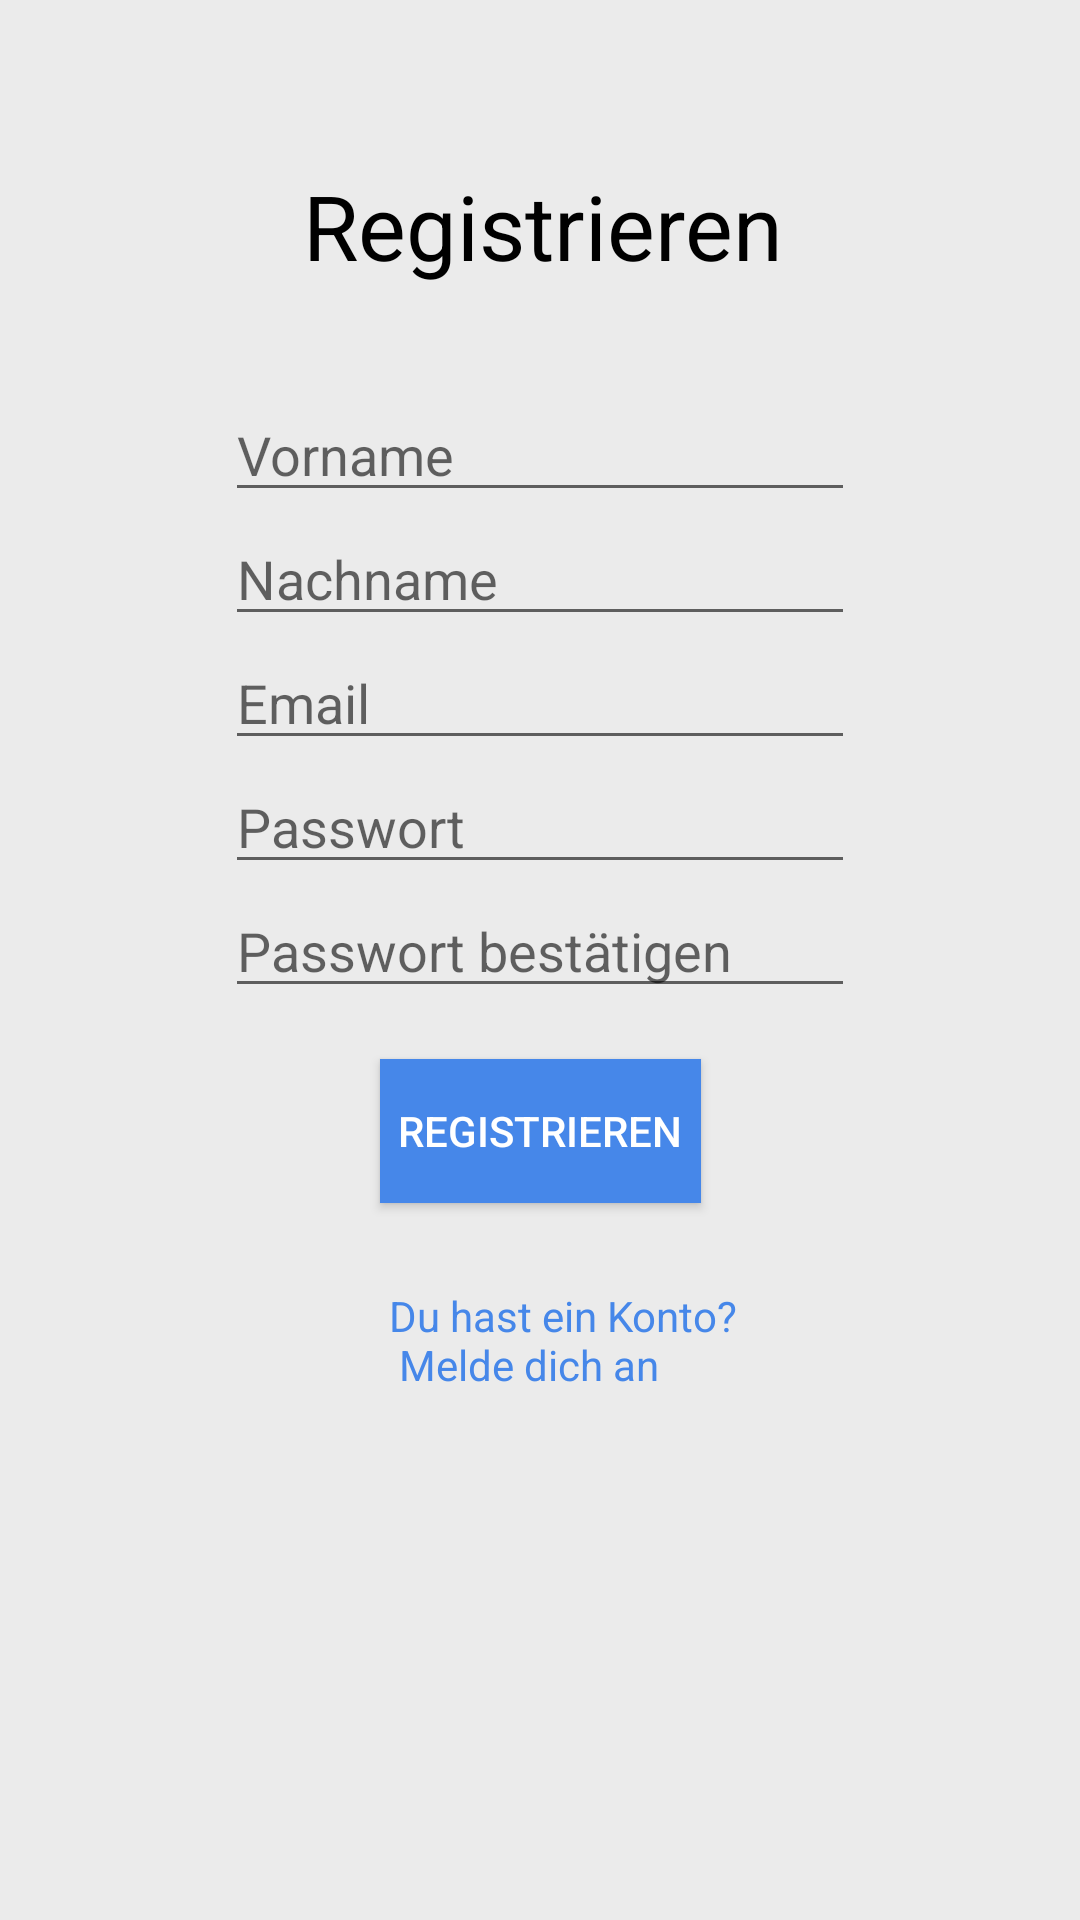

Write the Android layout XML for this screen, with the resource values it uses.
<!-- AndroidManifest.xml: application theme AppTheme -->
<!-- res/layout/activity_register.xml -->
<?xml version="1.0" encoding="utf-8"?>
<androidx.constraintlayout.widget.ConstraintLayout xmlns:android="http://schemas.android.com/apk/res/android"
    xmlns:app="http://schemas.android.com/apk/res-auto"
    xmlns:tools="http://schemas.android.com/tools"
    android:layout_width="match_parent"
    android:layout_height="match_parent"
    android:background="@color/greyColor">

    <Button
        android:id="@+id/buttonRegistrieren"
        android:layout_width="107dp"
        android:layout_height="0dp"
        android:layout_marginTop="17dp"
        android:background="@color/blueColor"
        android:onClick="goToUploadPictureActivity"
        android:text="@string/buttonRegistrieren"
        android:textColor="@color/whiteColor"
        app:layout_constraintEnd_toEndOf="parent"
        app:layout_constraintStart_toStartOf="parent"
        app:layout_constraintTop_toBottomOf="@+id/editTextPasswortBestaetigen" />

    <TextView
        android:id="@+id/textViewzuLogin"
        android:layout_width="wrap_content"
        android:layout_height="wrap_content"
        android:layout_marginStart="154dp"
        android:layout_marginLeft="154dp"
        android:layout_marginTop="28dp"
        android:layout_marginEnd="135dp"
        android:layout_marginRight="135dp"
        android:onClick="goToLogin"
        android:text="@string/textViewZuLogin"
        android:textColor="@color/blueColor"
        app:layout_constraintEnd_toEndOf="parent"
        app:layout_constraintStart_toStartOf="parent"
        app:layout_constraintTop_toBottomOf="@+id/buttonRegistrieren" />

    <TextView
        android:id="@+id/textViewRegistrieren"
        android:layout_width="wrap_content"
        android:layout_height="wrap_content"
        android:layout_marginStart="26dp"
        android:layout_marginLeft="26dp"
        android:layout_marginTop="55dp"
        android:layout_marginBottom="34dp"
        android:text="@string/textViewRegistrierem"
        android:textColor="@color/blackColor"
        android:textSize="30sp"
        app:layout_constraintBottom_toTopOf="@+id/editTextVorname"
        app:layout_constraintStart_toStartOf="@+id/editTextVorname"
        app:layout_constraintTop_toTopOf="parent" />

    <EditText
        android:id="@+id/editTextVorname"
        android:layout_width="wrap_content"
        android:layout_height="wrap_content"
        android:ems="10"
        android:hint="@string/editTextVorname"
        android:inputType="textPersonName"
        app:layout_constraintBottom_toTopOf="@+id/editTextNachname"
        app:layout_constraintEnd_toEndOf="parent"
        app:layout_constraintStart_toStartOf="parent"
        app:layout_constraintTop_toBottomOf="@+id/textViewRegistrieren" />

    <EditText
        android:id="@+id/editTextNachname"
        android:layout_width="wrap_content"
        android:layout_height="wrap_content"
        android:ems="10"
        android:hint="@string/editTextNachname"
        android:inputType="textPersonName"
        app:layout_constraintBottom_toTopOf="@+id/editTextEmailRegister"
        app:layout_constraintStart_toStartOf="@+id/editTextVorname"
        app:layout_constraintTop_toBottomOf="@+id/editTextVorname" />

    <EditText
        android:id="@+id/editTextEmailRegister"
        android:layout_width="wrap_content"
        android:layout_height="wrap_content"
        android:ems="10"
        android:hint="@string/editTextEmail"
        android:inputType="textEmailAddress"
        app:layout_constraintBottom_toTopOf="@+id/editTextPasswortRegister"
        app:layout_constraintStart_toStartOf="@+id/editTextNachname"
        app:layout_constraintTop_toBottomOf="@+id/editTextNachname" />

    <EditText
        android:id="@+id/editTextPasswortRegister"
        android:layout_width="wrap_content"
        android:layout_height="wrap_content"
        android:ems="10"
        android:hint="@string/editTextPassword"
        android:inputType="textPassword"
        app:layout_constraintBottom_toTopOf="@+id/editTextPasswortBestaetigen"
        app:layout_constraintStart_toStartOf="@+id/editTextEmailRegister"
        app:layout_constraintTop_toBottomOf="@+id/editTextEmailRegister" />

    <EditText
        android:id="@+id/editTextPasswortBestaetigen"
        android:layout_width="wrap_content"
        android:layout_height="wrap_content"
        android:layout_marginBottom="34dp"
        android:ems="10"
        android:hint="@string/editTextPasswordBestaetigen"
        android:inputType="textPassword"
        app:layout_constraintBottom_toTopOf="@+id/buttonRegistrieren"
        app:layout_constraintStart_toStartOf="@+id/editTextPasswortRegister"
        app:layout_constraintTop_toBottomOf="@+id/editTextPasswortRegister" />

</androidx.constraintlayout.widget.ConstraintLayout>
<!-- resources referenced by this layout -->
<resources>
  <color name="blackColor">#000000</color>
  <color name="blueColor">#4687E9</color>
  <color name="greyColor">#EBEBEB</color>
  <color name="whiteColor">#FFFFFF</color>
  <string name="buttonRegistrieren">Registrieren</string>
  <string name="editTextEmail">Email</string>
  <string name="editTextNachname">Nachname</string>
  <string name="editTextPassword">Passwort</string>
  <string name="editTextPasswordBestaetigen">Passwort bestätigen</string>
  <string name="editTextVorname">Vorname</string>
  <string name="textViewRegistrierem">Registrieren</string>
  <string name="textViewZuLogin"> Du hast ein Konto? \n Melde dich an</string>
  <style name="AppTheme" parent="Theme.AppCompat.Light.DarkActionBar">
          
          <item name="colorPrimary">@color/whiteColor</item>
          <item name="colorPrimaryDark">@color/blueColor</item>
          <item name="colorAccent">@color/blackColor</item>
      </style>
</resources>
